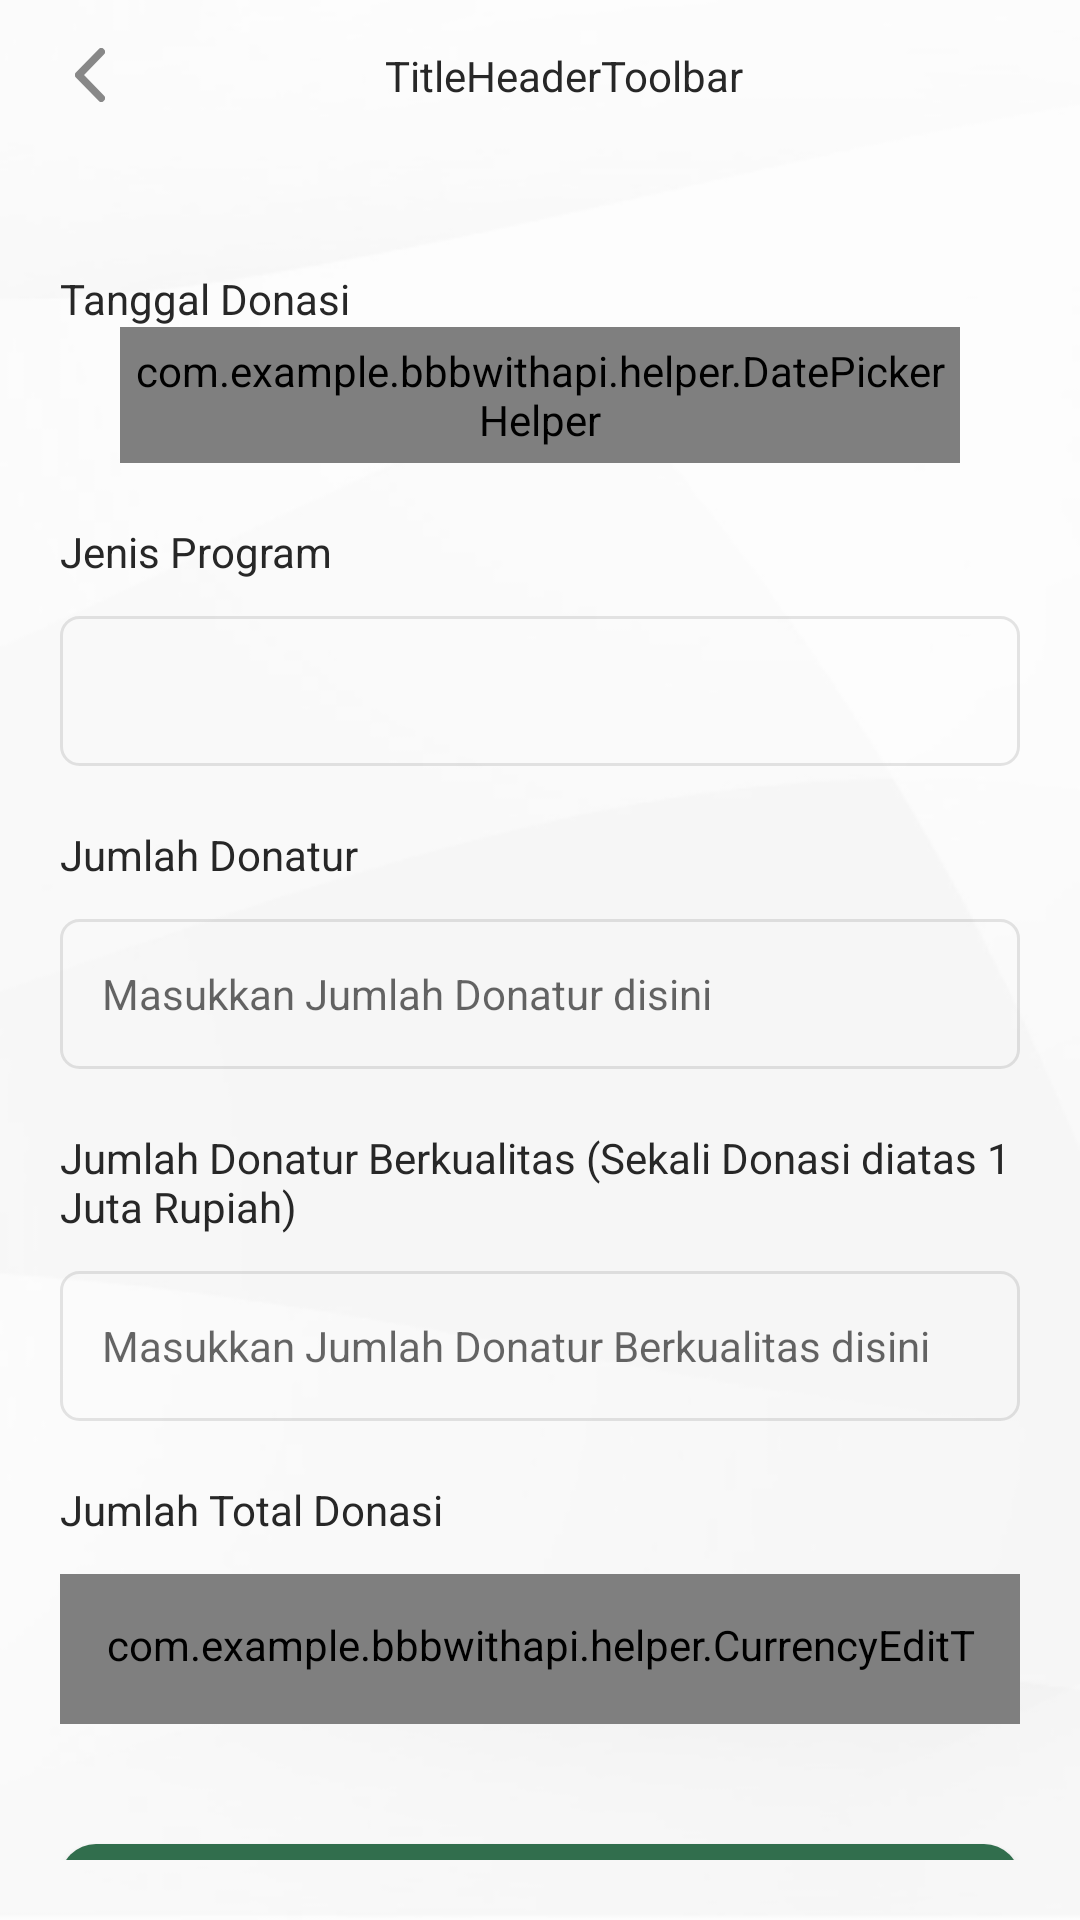

The Android layout XML behind this screen, and the referenced resources:
<!-- AndroidManifest.xml: activity theme Theme.BBBwithAPI -->
<!-- res/layout/activity_report_detail.xml -->
<?xml version="1.0" encoding="utf-8"?>
<androidx.constraintlayout.widget.ConstraintLayout xmlns:android="http://schemas.android.com/apk/res/android"
    xmlns:tools="http://schemas.android.com/tools"
    android:layout_width="match_parent"
    android:layout_height="match_parent"
    xmlns:app="http://schemas.android.com/apk/res-auto"
    android:theme="@style/Theme.BBBwithAPI"
    android:background="@drawable/wallpaper"
    tools:context=".presentation.report.ReportDetailActivity">

    <include
        android:id="@+id/toolbarHeader"
        layout="@layout/layout_toolbar_with_backbutton"/>

    <ScrollView
        android:id="@+id/layoutScrollMain"
        android:layout_width="0dp"
        android:layout_height="0dp"
        android:layout_margin="20dp"
        android:scrollbars="none"
        app:layout_constraintTop_toBottomOf="@id/toolbarHeader"
        app:layout_constraintBottom_toBottomOf="parent"
        app:layout_constraintStart_toStartOf="parent"
        app:layout_constraintEnd_toEndOf="parent">

        <LinearLayout
            android:layout_width="match_parent"
            android:layout_height="wrap_content"
            android:orientation="vertical">

            <ImageView
                android:id="@+id/imageULoading"
                android:layout_width="50dp"
                android:layout_height="50dp"
                android:layout_marginTop="20dp"
                android:layout_gravity="center"
                android:src="@drawable/loading"
                android:visibility="gone"
                />

            <TextView
                android:id="@+id/txtUserId"
                android:layout_width="match_parent"
                android:layout_height="wrap_content"
                android:padding="3dp"
                tools:text="ID"
                android:visibility="gone" />

            <TextView
                android:id="@+id/txtUTransactionDate"
                android:layout_width="match_parent"
                android:layout_height="wrap_content"
                android:textSize="14sp"
                android:maxLength="255"
                android:singleLine="true"
                android:layout_marginTop="20dp"
                android:textColor="#272727"
                android:text="Tanggal Donasi"
                app:layout_constraintEnd_toEndOf="parent"
                app:layout_constraintStart_toStartOf="parent"
                app:layout_constraintTop_toBottomOf="@+id/etName" />

            <com.example.bbbwithapi.helper.DatePickerHelper
                android:id="@+id/edtUTransactionDate"
                android:layout_width="match_parent"
                android:layout_height="wrap_content"
                android:layout_gravity="center"
                android:layout_marginStart="20dp"
                android:layout_marginEnd="20dp"
                android:datePickerMode="calendar"
                android:paddingLeft="5sp"
                android:paddingTop="5sp"
                android:paddingRight="5sp"
                android:paddingBottom="5sp"
                android:textSize="12sp"
                app:layout_constraintEnd_toEndOf="parent"
                app:layout_constraintStart_toStartOf="parent"
                app:layout_constraintTop_toBottomOf="@+id/etBirthDate" />

            <TextView
                android:id="@+id/txtUProgram"
                android:layout_width="match_parent"
                android:layout_height="wrap_content"
                android:text="Jenis Program"
                android:textSize="14sp"
                android:maxLength="255"
                android:singleLine="true"
                android:layout_marginTop="20dp"
                android:textColor="#272727"
                />

            <Spinner
                android:id="@+id/spinnerEdtProgram"
                android:layout_width="match_parent"
                android:layout_height="50dp"
                android:padding="14dp"
                android:layout_marginTop="12dp"
                android:background="@drawable/et_custom_login"
                android:textSize="14sp"
                />

            <TextView
                android:id="@+id/txtUIntroduce"
                android:layout_width="match_parent"
                android:layout_height="wrap_content"
                android:text="Jumlah Perkenalan"
                android:textSize="14sp"
                android:maxLength="255"
                android:singleLine="true"
                android:layout_marginTop="20dp"
                android:textColor="#272727"
                android:visibility="gone"
                />

            <EditText
                android:id="@+id/edtUIntroduce"
                android:layout_width="match_parent"
                android:layout_height="50dp"
                android:padding="14dp"
                android:layout_marginTop="12dp"
                android:background="@drawable/et_custom_login"
                android:hint="Masukkan Jumlah Perkenalan disini"
                android:textSize="14sp"
                android:maxLength="255"
                android:inputType="number"
                android:singleLine="true"
                android:visibility="gone"
                />

            <TextView
                android:id="@+id/txtUFollowUp"
                android:layout_width="match_parent"
                android:layout_height="wrap_content"
                android:text="Jumlah Follow Up"
                android:textSize="14sp"
                android:maxLength="255"
                android:singleLine="true"
                android:layout_marginTop="20dp"
                android:textColor="#272727"
                android:visibility="gone"
                />

            <EditText
                android:id="@+id/edtUFollowUp"
                android:layout_width="match_parent"
                android:layout_height="50dp"
                android:padding="14dp"
                android:layout_marginTop="12dp"
                android:background="@drawable/et_custom_login"
                android:hint="Masukkan Follow Up disini"
                android:textSize="14sp"
                android:maxLength="255"
                android:inputType="number"
                android:singleLine="true"
                android:visibility="gone"
                />

            <TextView
                android:id="@+id/txtUSuccess"
                android:layout_width="match_parent"
                android:layout_height="wrap_content"
                android:text="Jumlah Donatur"
                android:textSize="14sp"
                android:maxLength="255"
                android:singleLine="true"
                android:layout_marginTop="20dp"
                android:textColor="#272727"
                />

            <EditText
                android:id="@+id/edtUSuccess"
                android:layout_width="match_parent"
                android:layout_height="50dp"
                android:padding="14dp"
                android:layout_marginTop="12dp"
                android:background="@drawable/et_custom_login"
                android:hint="Masukkan Jumlah Donatur disini"
                android:textSize="14sp"
                android:maxLength="255"
                android:inputType="number"
                android:singleLine="true"
                />

            <TextView
                android:id="@+id/txtUSuccess1Million"
                android:layout_width="match_parent"
                android:layout_height="wrap_content"
                android:text="Jumlah Donatur Berkualitas (Sekali Donasi diatas 1 Juta Rupiah)"
                android:textSize="14sp"
                android:maxLength="255"
                android:singleLine="false"
                android:layout_marginTop="20dp"
                android:textColor="#272727"
                />

            <EditText
                android:id="@+id/edtUSuccess1Million"
                android:layout_width="match_parent"
                android:layout_height="50dp"
                android:padding="14dp"
                android:layout_marginTop="12dp"
                android:background="@drawable/et_custom_login"
                android:hint="Masukkan Jumlah Donatur Berkualitas disini"
                android:textSize="14sp"
                android:maxLength="255"
                android:inputType="number"
                android:singleLine="true"
                />

            <TextView
                android:id="@+id/txtUNominal"
                android:layout_width="match_parent"
                android:layout_height="wrap_content"
                android:text="Jumlah Total Donasi"
                android:textSize="14sp"
                android:maxLength="255"
                android:singleLine="true"
                android:layout_marginTop="20dp"
                android:textColor="#272727"
                />

            <com.example.bbbwithapi.helper.CurrencyEditText
                android:id="@+id/edtUNominal"
                android:layout_width="match_parent"
                android:layout_height="50dp"
                android:padding="14dp"
                android:layout_marginTop="12dp"
                android:background="@drawable/et_custom_login"
                android:hint="Masukkan Jumlah Total Donasi disini"
                android:textSize="14sp"
                />

            <LinearLayout
                android:layout_width="match_parent"
                android:layout_height="wrap_content"
                android:orientation="horizontal"
                android:layout_marginTop="30dp">

                <androidx.appcompat.widget.AppCompatButton
                    android:id="@+id/btnUsave"
                    android:layout_width="0dp"
                    android:layout_height="wrap_content"
                    android:layout_weight="1"
                    android:background="@drawable/btn_custom_yellow"
                    android:textAllCaps="false"
                    android:text="@string/send"
                    android:textColor="#ffffff"
                    android:layout_marginTop="10sp"
                    android:layout_marginBottom="10sp"
                    />
            </LinearLayout>
        </LinearLayout>

    </ScrollView>
</androidx.constraintlayout.widget.ConstraintLayout>
<!-- res/layout/layout_toolbar_with_backbutton.xml (included above) -->
<?xml version="1.0" encoding="utf-8"?>
<androidx.constraintlayout.widget.ConstraintLayout xmlns:android="http://schemas.android.com/apk/res/android"
    xmlns:app="http://schemas.android.com/apk/res-auto"
    android:layout_width="match_parent"
    android:layout_height="wrap_content">

    <androidx.appcompat.widget.Toolbar
        android:id="@+id/toolbarWithBack"
        android:layout_width="0dp"
        android:layout_height="50dp"
        app:layout_constraintEnd_toEndOf="parent"
        app:layout_constraintStart_toStartOf="parent"
        app:layout_constraintTop_toTopOf="parent">

        <androidx.constraintlayout.widget.ConstraintLayout
            android:layout_width="match_parent"
            android:layout_height="match_parent">

            <ImageView
                android:id="@+id/ivBackButtonToolbar"
                android:layout_width="18dp"
                android:layout_height="18dp"
                android:layout_marginStart="5dp"
                android:src="@drawable/ic_back"
                app:layout_constraintBottom_toBottomOf="parent"
                app:layout_constraintStart_toStartOf="parent"
                app:layout_constraintTop_toTopOf="parent" />

            <TextView
                android:id="@+id/tvTitleToolbar"
                android:layout_width="wrap_content"
                android:layout_height="wrap_content"
                android:text="TitleHeaderToolbar"
                android:textColor="#272727"
                android:textSize="14sp"
                app:layout_constraintBottom_toBottomOf="parent"
                app:layout_constraintEnd_toEndOf="parent"
                app:layout_constraintStart_toStartOf="parent"
                app:layout_constraintTop_toTopOf="parent" />
        </androidx.constraintlayout.widget.ConstraintLayout>
    </androidx.appcompat.widget.Toolbar>

</androidx.constraintlayout.widget.ConstraintLayout>
<!-- resources referenced by this layout -->
<resources>
  <!-- drawable btn_custom_yellow (drawable) -->
  <?xml version="1.0" encoding="utf-8"?>
  <shape android:shape="rectangle"  xmlns:android="http://schemas.android.com/apk/res/android">
      <solid android:color="#316E4D" />
      <corners android:radius="12dp"/>
  </shape>
  <!-- drawable et_custom_login (drawable) -->
  <?xml version="1.0" encoding="utf-8"?>
  <selector xmlns:android="http://schemas.android.com/apk/res/android">
  
      
      <item android:state_enabled="true" android:state_focused="true">
          <shape android:shape="rectangle" >
              <solid android:color="#00000000" />
              <corners android:radius="6dp"/>
              <stroke android:width="1dp" android:color="#1A000000" />
          </shape>
      </item>
  
      
      <item android:state_enabled="true">
          <shape android:shape="rectangle" >
              <solid android:color="#00000000" />
              <corners android:radius="6dp"/>
              <stroke android:width="1dp" android:color="#1A000000" />
          </shape>
      </item>
  
  </selector>
  <!-- drawable ic_back (drawable) -->
  <vector xmlns:android="http://schemas.android.com/apk/res/android"
      android:width="8dp"
      android:height="14dp"
      android:viewportWidth="8"
      android:viewportHeight="14">
    <path
        android:pathData="M7,13L1,7L7,1"
        android:strokeLineJoin="round"
        android:strokeWidth="2"
        android:fillColor="#00000000"
        android:strokeColor="#888888"
        android:strokeLineCap="round"/>
  </vector>
  <!-- drawable wallpaper: png bitmap (drawable, 14315 bytes) -->
  <string name="send">Kirim</string>
  <style name="Theme.BBBwithAPI" parent="Theme.MaterialComponents.Light.NoActionBar">
          
          <item name="colorPrimary">@color/greenprimary</item>
          <item name="colorPrimaryVariant">@color/grey</item>
          <item name="colorOnPrimary">@color/black</item>
          
          <item name="colorSecondary">@color/greenprimary</item>
          <item name="colorSecondaryVariant">@color/grey</item>
          <item name="colorOnSecondary">@color/black</item>
          
          <item name="android:statusBarColor" tools:targetApi="l">?attr/colorPrimaryVariant</item>
          <item name="android:background">@null</item>
          <item name="android:color">@color/black</item>
          
          <item name="windowActionBar">false</item>
          <item name="windowNoTitle">true</item>
      </style>
  <color name="greenprimary">#316E4D</color>
  <color name="grey">#dcdcdc</color>
  <color name="black">#FF000000</color>
</resources>
